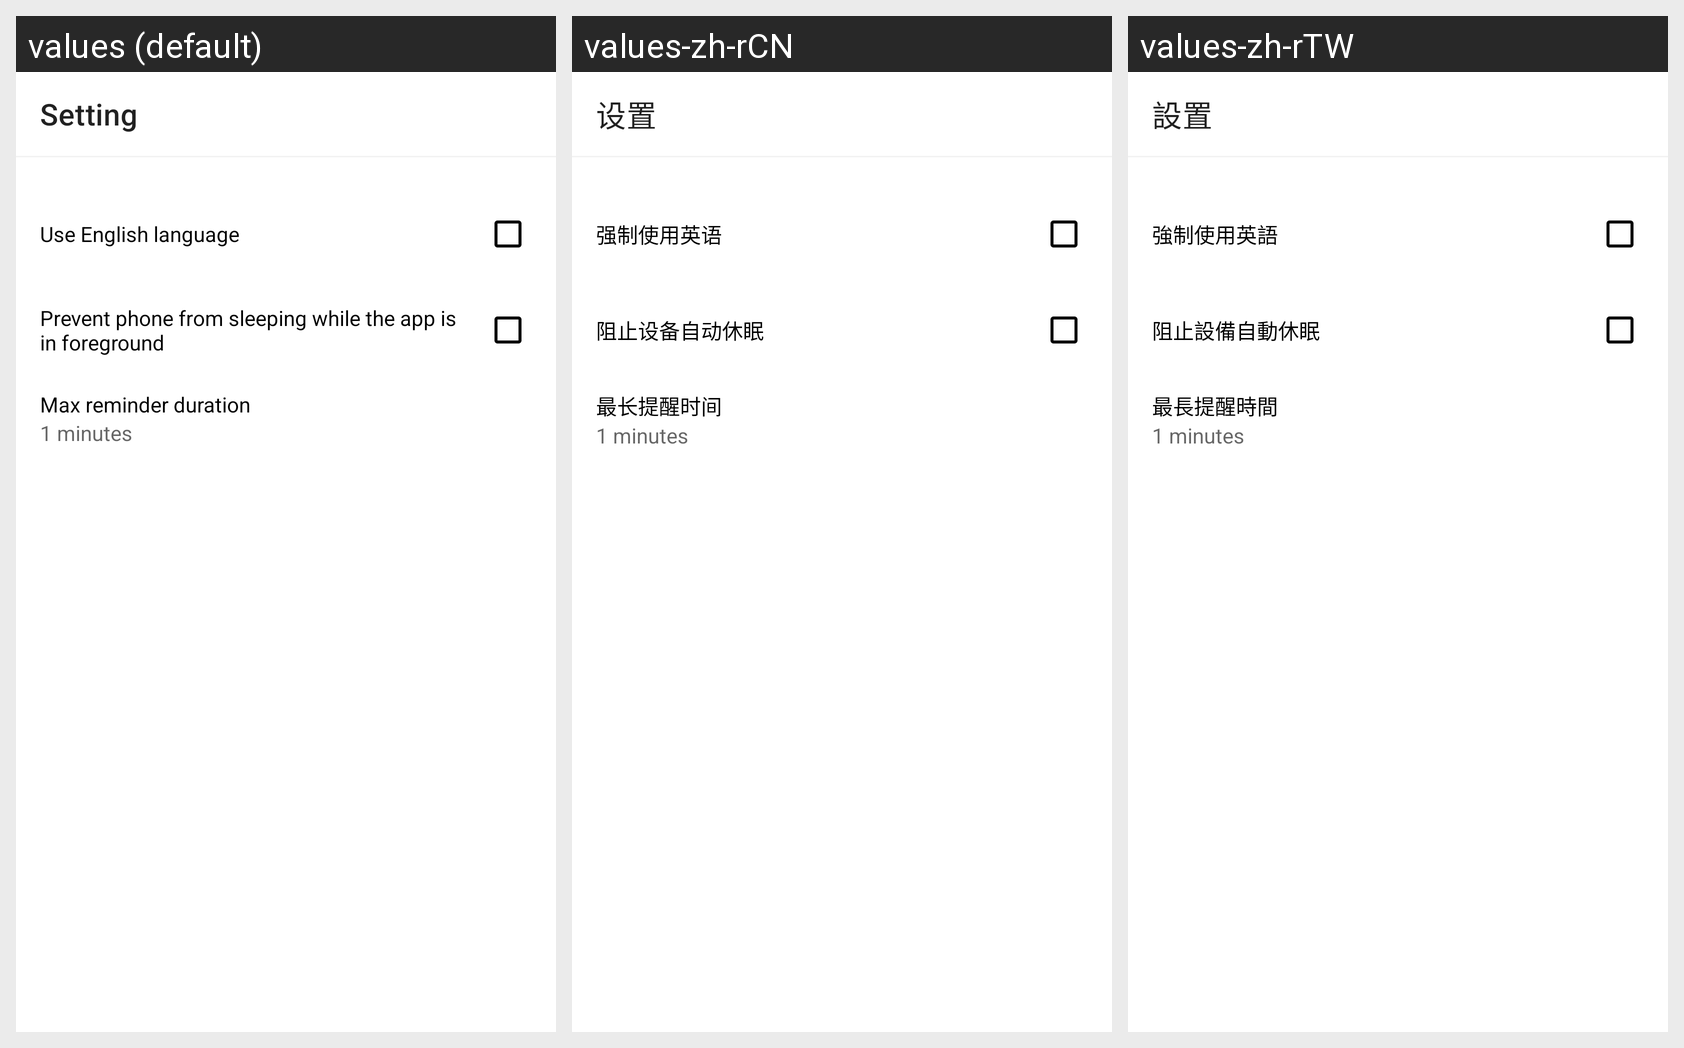

For this localized Android screen grid, give each drawn string resource with its value in every locale shown.
Android screen res/layout/activity_setting.xml rendered under 3 locales, left to right: values (default), values-zh-rCN, values-zh-rTW. Device: Nexus 5 (rendered at 1080×1920; each locale shown at half size, 540×960, under a caption strip naming it); theme Theme.SimpleTimer.
Strings drawn on this screen, with the default value and each locale's value (text and hints the layout hard-codes appear in the picture but are not listed):

setting
  values: Setting
  values-zh-rCN: 设置
  values-zh-rTW: 設置

use_english_language
  values: Use English language
  values-zh-rCN: 强制使用英语
  values-zh-rTW: 強制使用英語

prevent_phone_from_sleeping
  values: Prevent phone from sleeping while the app is in foreground
  values-zh-rCN: 阻止设备自动休眠
  values-zh-rTW: 阻止設備自動休眠

max_reminder_duration
  values: Max reminder duration
  values-zh-rCN: 最长提醒时间
  values-zh-rTW: 最長提醒時間
